Run: headless pygame with SDL's dummy video driver; simulated clock (each Clock.tick advances the game by its frame time, no real sleeping); random seed 0; keys injected as events and as key.get_pressed() state; no mouse input.
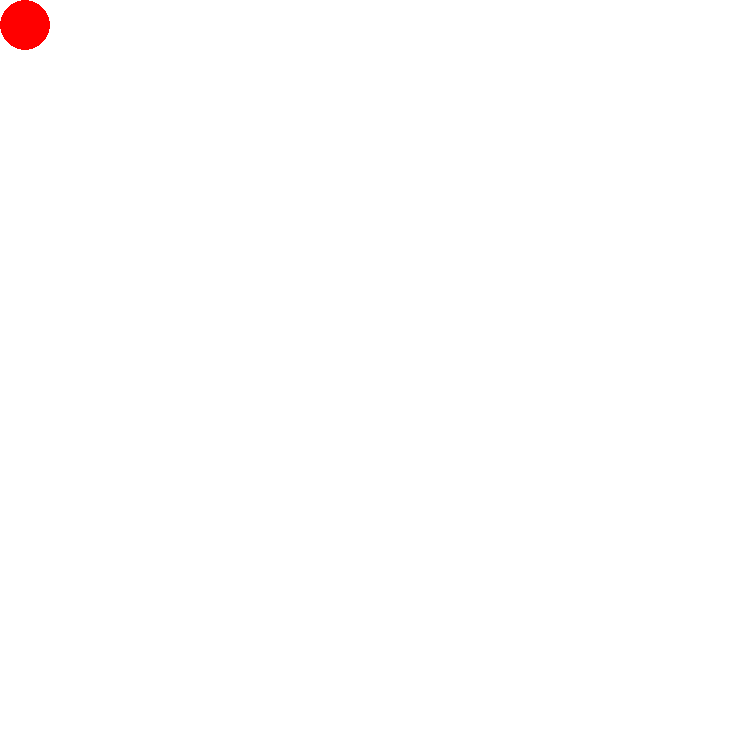
Frame 1 of 4 · flips 1–60 · no input
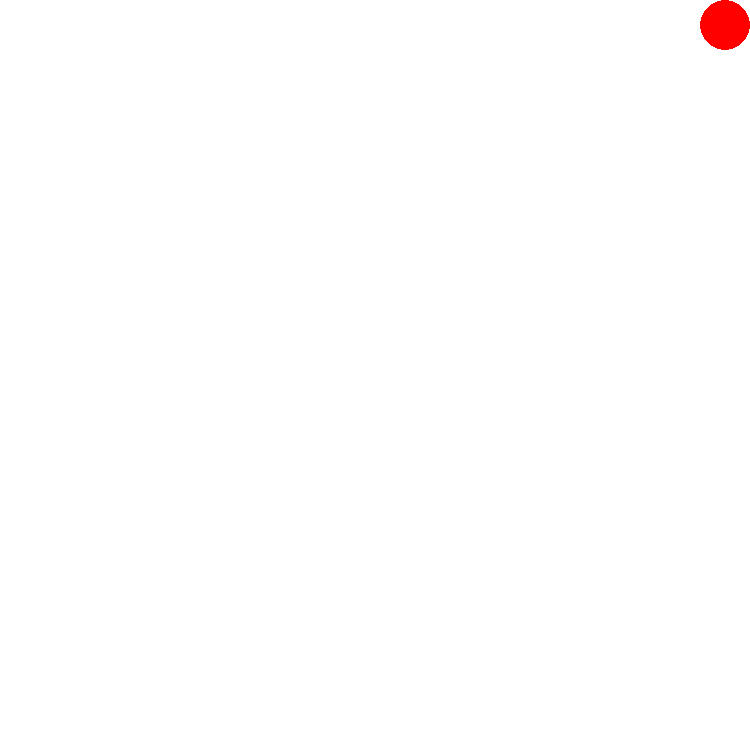
Frame 2 of 4 · flips 61–180 · tapped SPACE, RETURN · held RIGHT (→), D
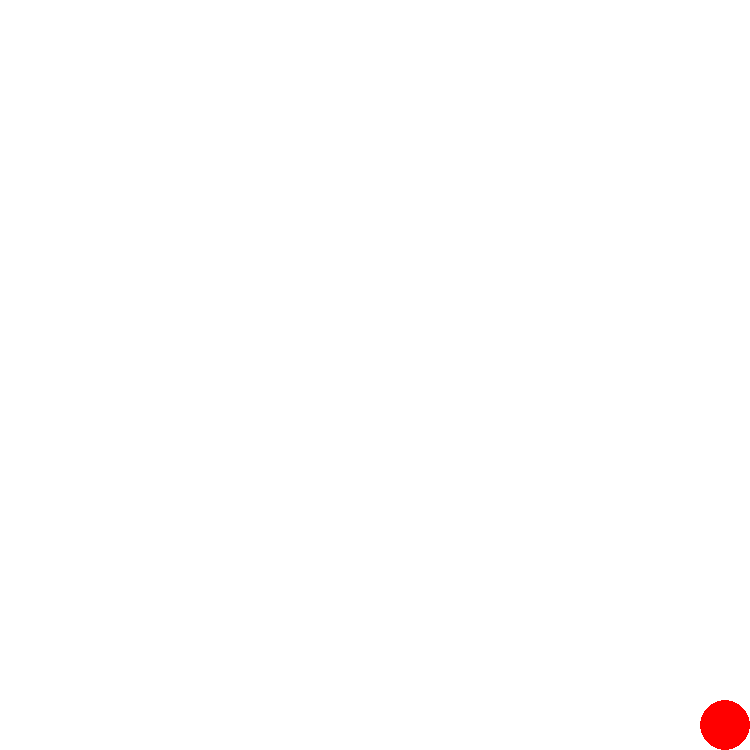
Frame 3 of 4 · flips 181–300 · held DOWN (↓), S
Frame 4 of 4 · flips 301–420 · held LEFT (←), A, UP (↑), W · screen same as frame 1, image omitted

The pygame program that drew these frames:

import pygame

pygame.init()
WIDTH = 750
HEIGHT = 750
screen = pygame.display.set_mode((WIDTH, HEIGHT))
done = False
radius = 25
x = radius
y = radius
speed = 20
color = (255, 0, 0)
keys = [(pygame.K_UP, (0, -1)), (pygame.K_DOWN, (0, 1)), (pygame.K_LEFT, (-1, 0)), (pygame.K_RIGHT, (1, 0))]
clock = pygame.time.Clock()
pygame.display.set_caption("Circle")

def leaves_screen(x, y):
	return x - radius < 0 or x + radius > WIDTH or y - radius < 0 or y + radius > HEIGHT

while not done:
	for event in pygame.event.get():
		if event.type == pygame.QUIT:
			done = True
	
	pressed = pygame.key.get_pressed()
	for key in keys:
		if pressed[key[0]]:
			x += key[1][0] * speed
			y += key[1][1] * speed
			if leaves_screen(x, y):
				x -= key[1][0] * speed
				y -= key[1][1] * speed

	screen.fill((255, 255, 255))
	pygame.draw.circle(screen, color, (x, y), radius)
	
	pygame.display.flip()
	clock.tick(60)
